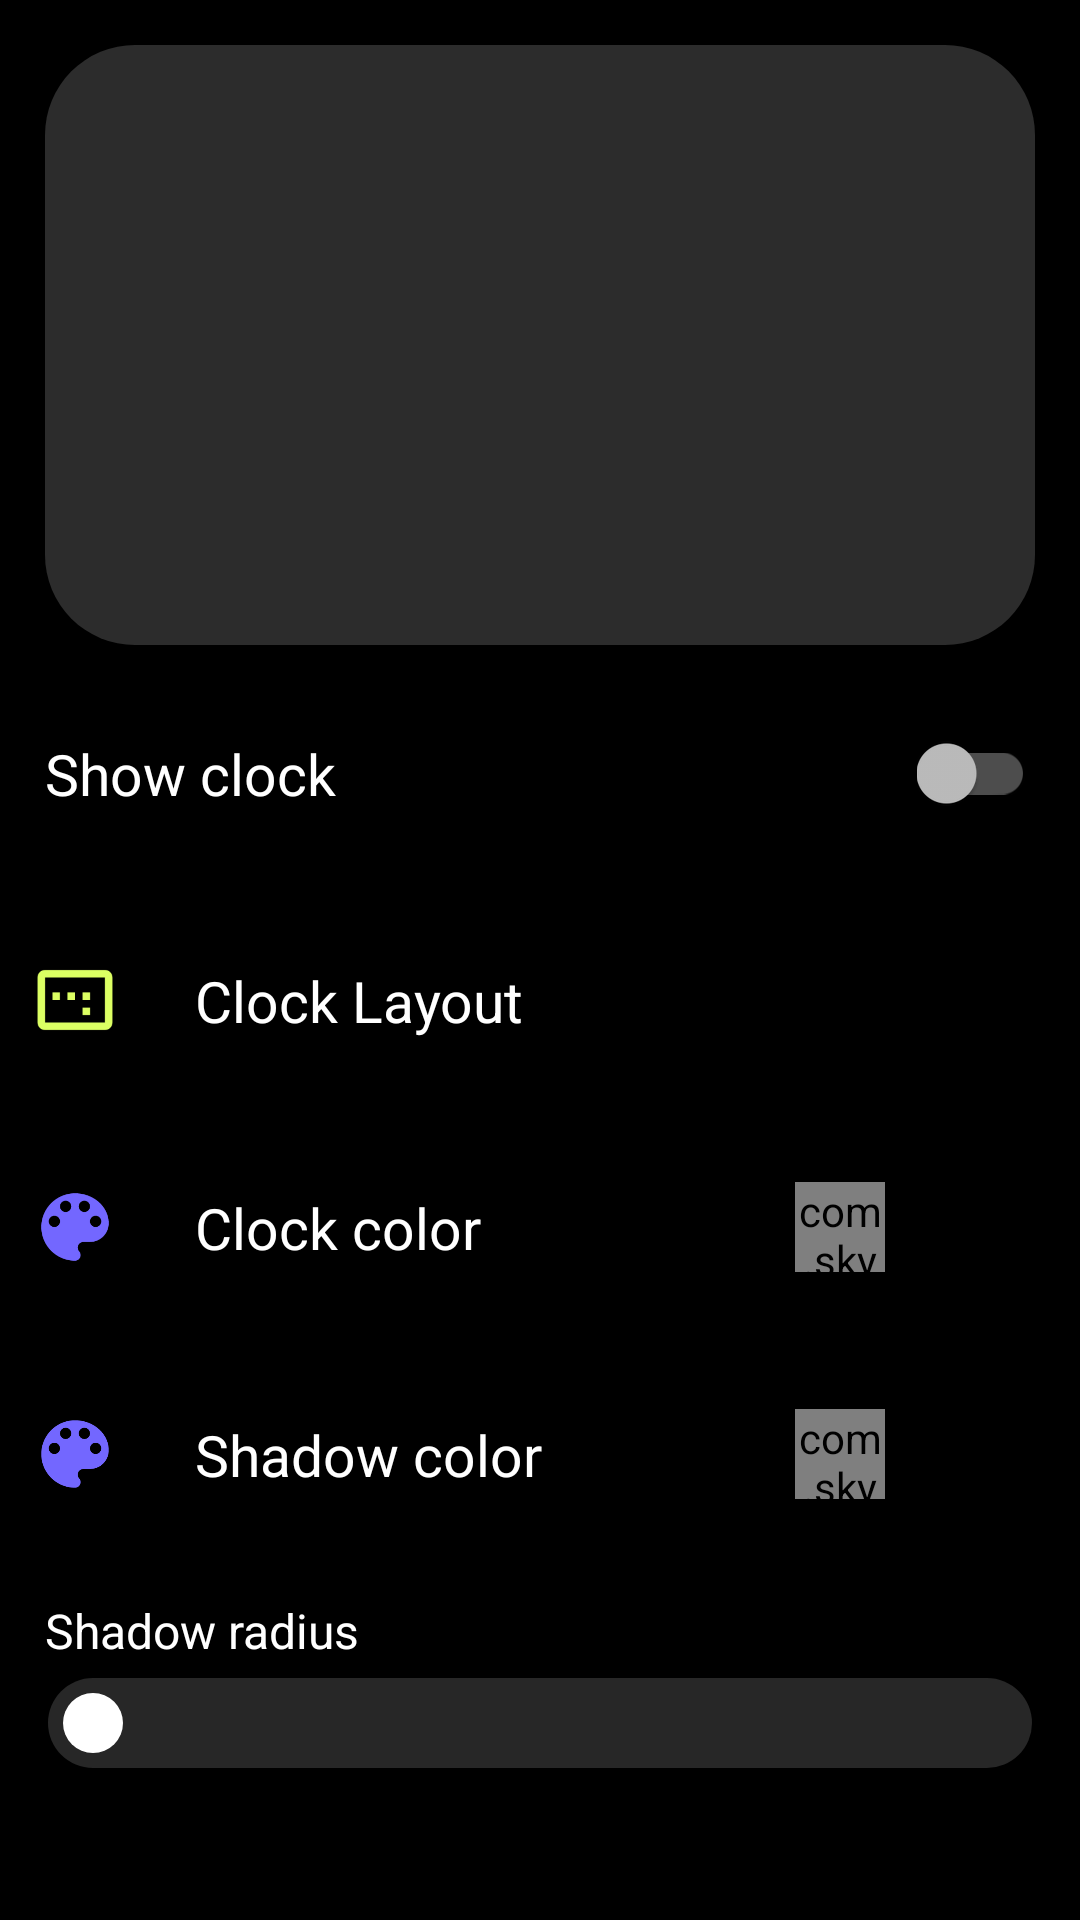

Produce the Android XML layout that renders to this screen, including the resource entries it uses.
<!-- AndroidManifest.xml: activity theme SettingsTheme -->
<!-- res/layout/activity_clock.xml -->
<?xml version="1.0" encoding="utf-8"?>
<LinearLayout
    xmlns:android="http://schemas.android.com/apk/res/android"
    xmlns:app="http://schemas.android.com/apk/res-auto"
    android:layout_width="match_parent"
    android:orientation="vertical"
    android:id="@+id/main_layout"
    android:layout_marginRight="10dp"
    android:layout_marginLeft="10dp"
    android:layout_height="match_parent">
    <RelativeLayout
        android:background="@drawable/back_drawable"
        android:layout_width="match_parent"
        android:layout_height="200dp"
        android:layout_margin="15dp"
        android:padding="15dp"
        android:id="@+id/clock_wraper"
        android:gravity="center">
    </RelativeLayout>
    <ScrollView
        android:layout_width="match_parent"
        android:layout_height="wrap_content">
        <LinearLayout
            android:layout_width="match_parent"
            android:layout_height="wrap_content"
            android:id="@+id/wrapper_layout"
            android:orientation="vertical">
            <RelativeLayout
                android:layout_width="match_parent"
                android:layout_height="wrap_content"
                android:layout_marginBottom="20dp"
                android:layout_marginRight="15dp"
                android:id="@+id/icon_settings">
                <LinearLayout
                    android:layout_width="match_parent"
                    android:layout_height="wrap_content"
                    android:orientation="horizontal"
                    android:gravity="center_vertical">
                    <TextView
                        android:layout_width="wrap_content"
                        android:layout_height="wrap_content"
                        android:text="Show clock"
                        android:textSize="19dp"
                        android:textColor="#fff"
                        android:padding="15dp"
                        android:gravity="bottom"></TextView>
                </LinearLayout>
                <androidx.appcompat.widget.SwitchCompat
                    android:layout_width="wrap_content"
                    android:layout_height="match_parent"
                    android:layout_alignParentRight="true"
                    android:layout_centerVertical="true"
                    android:id="@+id/show_clock"/>
            </RelativeLayout>
            <RelativeLayout
                android:layout_width="match_parent"
                android:layout_height="wrap_content"
                android:layout_marginBottom="20dp"
                android:layout_marginRight="15dp"
                android:id="@+id/clock_layout">
                <LinearLayout
                    android:layout_width="match_parent"
                    android:layout_height="wrap_content"
                    android:orientation="horizontal"
                    android:gravity="center_vertical">
                    <ImageView
                        android:layout_width="30dp"
                        android:layout_height="30dp"
                        android:layout_margin="10dp"
                        android:src="@drawable/ic_image_aspect_ratio_black_24dp"></ImageView>
                    <TextView
                        android:layout_width="wrap_content"
                        android:layout_height="wrap_content"
                        android:text="Clock Layout"
                        android:textSize="19dp"
                        android:textColor="#fff"
                        android:padding="15dp"
                        android:gravity="bottom"></TextView>
                </LinearLayout>
                <ImageView
                    android:layout_width="25dp"
                    android:layout_height="25dp"
                    android:layout_alignParentRight="true"
                    android:layout_centerVertical="true"
                    android:layout_marginRight="10dp"
                    android:src="@drawable/ic_navigate_next_white"></ImageView>
            </RelativeLayout>
            <RelativeLayout
                android:layout_width="match_parent"
                android:layout_height="wrap_content"
                android:layout_marginBottom="20dp"
                android:layout_marginRight="15dp"
                android:id="@+id/back_color">
                <LinearLayout
                    android:layout_width="match_parent"
                    android:layout_height="wrap_content"
                    android:orientation="horizontal"
                    android:gravity="center_vertical">

                    <ImageView
                        android:layout_width="30dp"
                        android:layout_height="30dp"
                        android:layout_margin="10dp"
                        android:src="@drawable/ic_palette_black_24dp" />

                    <TextView
                        android:layout_width="wrap_content"
                        android:layout_height="wrap_content"
                        android:text="Clock color"
                        android:textSize="19dp"
                        android:textColor="#fff"
                        android:padding="15dp"
                        android:gravity="bottom" />
                </LinearLayout>
                <com.skydoves.colorpickerview.AlphaTileView
                    android:id="@+id/alphaTileView"
                    android:layout_alignRight="@id/color_next_button"
                    android:layout_marginRight="40dp"
                    android:layout_centerVertical="true"
                    android:layout_width="30dp"
                    android:layout_height="30dp"
                    app:tileSize="20"
                    app:tileEvenColor="#FFFFFF"
                    app:tileOddColor="#757575"/>
                <ImageView
                    android:layout_width="25dp"
                    android:layout_height="25dp"
                    android:layout_alignParentRight="true"
                    android:layout_centerVertical="true"
                    android:layout_marginRight="10dp"
                    android:id="@+id/color_next_button"
                    android:src="@drawable/ic_navigate_next_white" />
            </RelativeLayout>
            <RelativeLayout
                android:layout_width="match_parent"
                android:layout_height="wrap_content"
                android:layout_marginBottom="20dp"
                android:layout_marginRight="15dp"
                android:id="@+id/clock_shadow_color">
                <LinearLayout
                    android:layout_width="match_parent"
                    android:layout_height="wrap_content"
                    android:orientation="horizontal"
                    android:gravity="center_vertical">

                    <ImageView
                        android:layout_width="30dp"
                        android:layout_height="30dp"
                        android:layout_margin="10dp"
                        android:src="@drawable/ic_palette_black_24dp" />

                    <TextView
                        android:layout_width="wrap_content"
                        android:layout_height="wrap_content"
                        android:text="Shadow color"
                        android:textSize="19dp"
                        android:textColor="#fff"
                        android:padding="15dp"
                        android:gravity="bottom" />
                </LinearLayout>
                <com.skydoves.colorpickerview.AlphaTileView
                    android:id="@+id/alphaTileViewShadow"
                    android:layout_alignRight="@id/color_next_button_shadow"
                    android:layout_marginRight="40dp"
                    android:layout_centerVertical="true"
                    android:layout_width="30dp"
                    android:layout_height="30dp"
                    app:tileSize="20"
                    app:tileEvenColor="#FFFFFF"
                    app:tileOddColor="#757575"/>
                <ImageView
                    android:layout_width="25dp"
                    android:layout_height="25dp"
                    android:layout_alignParentRight="true"
                    android:layout_centerVertical="true"
                    android:layout_marginRight="10dp"
                    android:id="@+id/color_next_button_shadow"
                    android:src="@drawable/ic_navigate_next_white" />
            </RelativeLayout>
            <TextView
                android:layout_width="match_parent"
                android:layout_height="wrap_content"
                android:textSize="16dp"
                android:textColor="#fff"
                android:layout_marginLeft="15dp"
                android:layout_marginRight="15dp"
                android:layout_marginBottom="5dp"
                android:text="Shadow radius"/>
            <SeekBar
                android:id="@+id/shadow_radius"
                android:layout_width="match_parent"
                android:layout_height="wrap_content"
                android:max="200"
                android:min="0"
                android:thumbOffset="-5dp"
                android:progress="0"
                android:splitTrack="false"
                android:theme="@style/MySeekBar"
                android:progressDrawable="@drawable/seekbar_progress"
                android:thumb="@drawable/seekbar_thumb"
                android:layout_marginBottom="20dp"/>

            <RelativeLayout
                android:id="@+id/clock_font"
                android:layout_width="match_parent"
                android:layout_height="wrap_content"
                android:layout_marginRight="15dp"
                android:layout_marginBottom="20dp"
                android:visibility="gone">

                <LinearLayout
                    android:layout_width="match_parent"
                    android:layout_height="wrap_content"
                    android:gravity="center_vertical"
                    android:orientation="horizontal"
                    android:visibility="gone">

                    <ImageView
                        android:layout_width="30dp"
                        android:layout_height="30dp"
                        android:layout_margin="10dp"
                        android:src="@drawable/ic_image_aspect_ratio_black_24dp"></ImageView>

                    <TextView
                        android:layout_width="wrap_content"
                        android:layout_height="wrap_content"
                        android:gravity="bottom"
                        android:padding="15dp"
                        android:text="Clock font"
                        android:textColor="#fff"
                        android:textSize="19dp"></TextView>
                </LinearLayout>

                <ImageView
                    android:layout_width="25dp"
                    android:layout_height="25dp"
                    android:layout_alignParentRight="true"
                    android:layout_centerVertical="true"
                    android:layout_marginRight="10dp"
                    android:src="@drawable/ic_navigate_next_white"></ImageView>
            </RelativeLayout>
        </LinearLayout>
    </ScrollView>
</LinearLayout>
<!-- resources referenced by this layout -->
<resources>
  <!-- drawable back_drawable (drawable) -->
  <?xml version="1.0" encoding="UTF-8"?>
  <shape xmlns:android="http://schemas.android.com/apk/res/android">
      <solid android:color="#2CFFFFFF"/>
      <corners android:radius="30dp"/>
      <padding android:left="0dp" android:top="0dp" android:right="0dp" android:bottom="0dp" />
  </shape>
  <!-- drawable ic_image_aspect_ratio_black_24dp (drawable) -->
  <vector android:height="24dp" android:tint="#DCFF63"
      android:viewportHeight="24.0" android:viewportWidth="24.0"
      android:width="24dp" xmlns:android="http://schemas.android.com/apk/res/android">
      <path android:fillColor="#FF000000" android:pathData="M16,10h-2v2h2v-2zM16,14h-2v2h2v-2zM8,10L6,10v2h2v-2zM12,10h-2v2h2v-2zM20,4L4,4c-1.1,0 -2,0.9 -2,2v12c0,1.1 0.9,2 2,2h16c1.1,0 2,-0.9 2,-2L22,6c0,-1.1 -0.9,-2 -2,-2zM20,18L4,18L4,6h16v12z"/>
  </vector>
  <!-- drawable ic_palette_black_24dp (drawable) -->
  <vector android:height="24dp" android:tint="#7367FF"
      android:viewportHeight="24.0" android:viewportWidth="24.0"
      android:width="24dp" xmlns:android="http://schemas.android.com/apk/res/android">
      <path android:fillColor="#FF000000" android:pathData="M12,3c-4.97,0 -9,4.03 -9,9s4.03,9 9,9c0.83,0 1.5,-0.67 1.5,-1.5 0,-0.39 -0.15,-0.74 -0.39,-1.01 -0.23,-0.26 -0.38,-0.61 -0.38,-0.99 0,-0.83 0.67,-1.5 1.5,-1.5L16,16c2.76,0 5,-2.24 5,-5 0,-4.42 -4.03,-8 -9,-8zM6.5,12c-0.83,0 -1.5,-0.67 -1.5,-1.5S5.67,9 6.5,9 8,9.67 8,10.5 7.33,12 6.5,12zM9.5,8C8.67,8 8,7.33 8,6.5S8.67,5 9.5,5s1.5,0.67 1.5,1.5S10.33,8 9.5,8zM14.5,8c-0.83,0 -1.5,-0.67 -1.5,-1.5S13.67,5 14.5,5s1.5,0.67 1.5,1.5S15.33,8 14.5,8zM17.5,12c-0.83,0 -1.5,-0.67 -1.5,-1.5S16.67,9 17.5,9s1.5,0.67 1.5,1.5 -0.67,1.5 -1.5,1.5z"/>
  </vector>
  <!-- drawable seekbar_thumb (drawable) -->
  <?xml version="1.0" encoding="UTF-8"?>
  <shape xmlns:android="http://schemas.android.com/apk/res/android">
      <solid android:color="#FFFFFF"/>
      <size android:width="20dp" android:height="20dp"/>
      <corners android:radius="10dp"/>
      <padding android:left="0dp" android:top="0dp" android:right="0dp" android:bottom="0dp" />
  </shape>
  <style name="MySeekBar" parent="Widget.AppCompat.SeekBar">
          <item name="android:progressBackgroundTint">#27FFFFFF</item>
          <item name="android:progressTint">#007BFF</item>
          <item name="android:colorControlActivated">#363636</item>
      </style>
  <style name="SettingsTheme" parent="Theme.AppCompat">
          <item name="colorPrimary">@color/colorPrimary</item>
          <item name="colorPrimaryDark">@color/colorPrimaryDark</item>
          <item name="colorAccent">#007BFF</item>
          <item name="android:windowBackground">@color/colorPrimary</item>
      </style>
  <color name="colorPrimary">#000000</color>
  <color name="colorPrimaryDark">#000000</color>
</resources>
